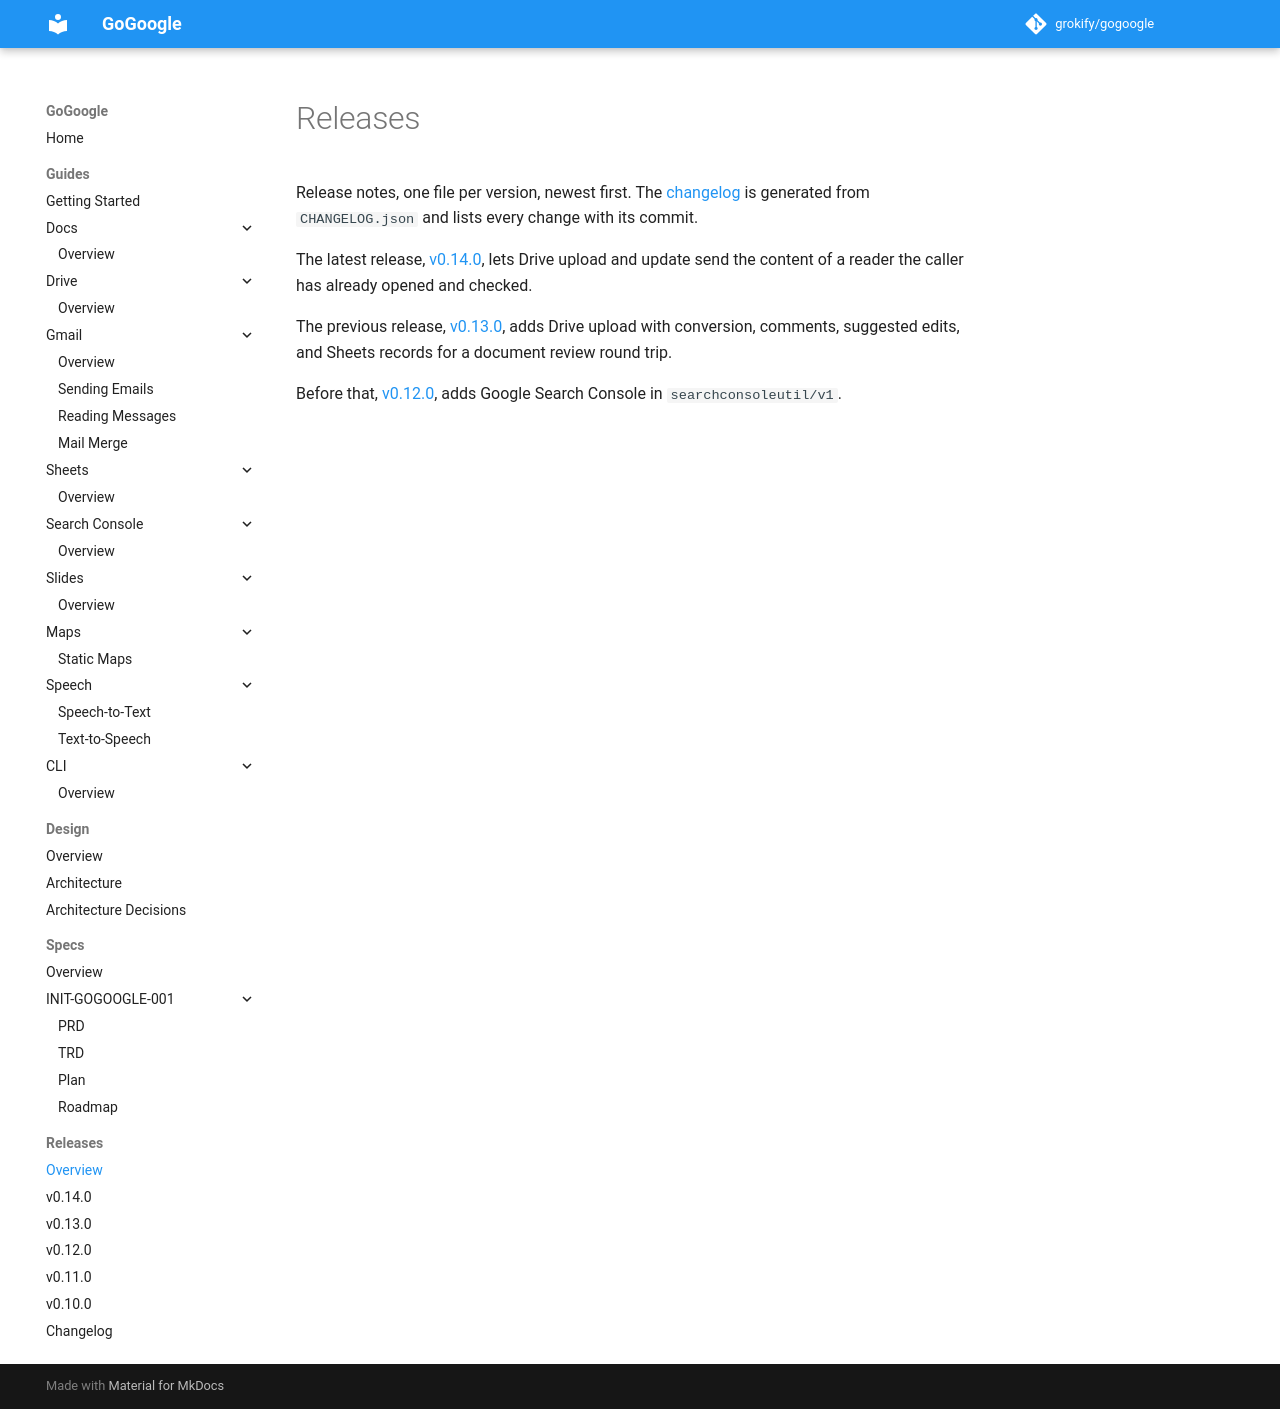

repository: grokify/gogoogle · page: releases/index.html · generator: mkdocs

# Releases

Release notes, one file per version, newest first. The
[changelog](changelog.md) is generated from `CHANGELOG.json` and lists every
change with its commit.

The latest release, [v0.14.0](v0.14.0.md), lets Drive upload and update send
the content of a reader the caller has already opened and checked.

The previous release, [v0.13.0](v0.13.0.md), adds Drive upload with conversion,
comments, suggested edits, and Sheets records for a document review round trip.

Before that, [v0.12.0](v0.12.0.md), adds Google Search Console in
`searchconsoleutil/v1`.
